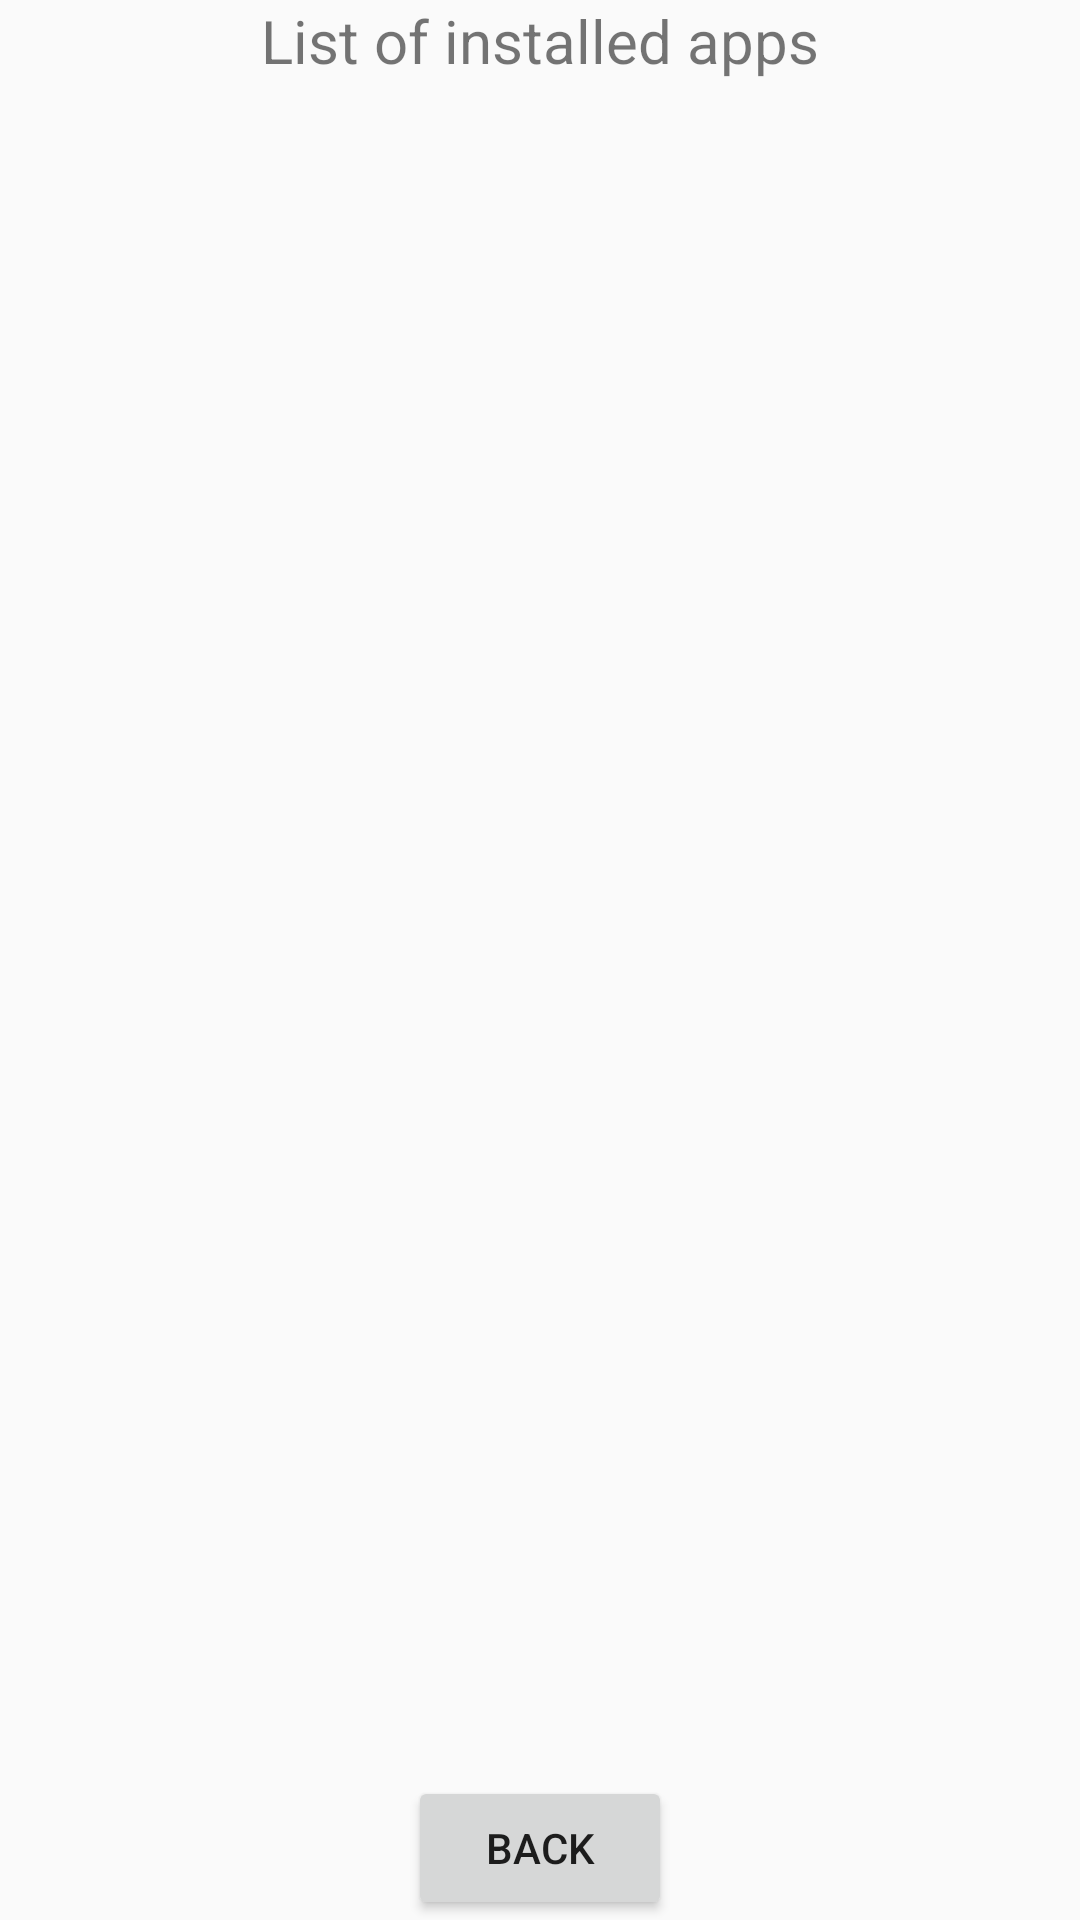

Write the Android layout XML for this screen, with the resource values it uses.
<!-- AndroidManifest.xml: activity theme AppTheme -->
<!-- res/layout/activity_eggman_apps_list.xml -->
<?xml version="1.0" encoding="utf-8"?>
<RelativeLayout xmlns:android="http://schemas.android.com/apk/res/android"
    xmlns:app="http://schemas.android.com/apk/res-auto"
    xmlns:tools="http://schemas.android.com/tools"
    android:layout_width="match_parent"
    android:layout_height="match_parent"
    tools:context=".EggmanAppsListActivity">
    <ProgressBar
        android:id="@+id/load"
        android:layout_width="wrap_content"
        android:layout_height="wrap_content"
        android:layout_centerHorizontal="true"
        android:layout_centerVertical="true" />

    <TextView
        android:id="@+id/appViewlbl"
        android:layout_width="wrap_content"
        android:layout_height="wrap_content"
        android:text="List of installed apps"
        android:textSize="20sp"
        android:layout_centerHorizontal="true"/>

    <ListView
        android:id="@+id/appList"
        android:layout_width="match_parent"
        android:layout_height="wrap_content"
        android:layout_alignBottom="@id/back"
        android:layout_marginBottom="60dp"
        android:layout_below="@+id/appViewlbl" />

    <Button
        android:id="@+id/back"
        android:layout_width="wrap_content"
        android:layout_height="wrap_content"
        android:text="Back"
        android:layout_centerHorizontal="true"
        android:layout_alignParentBottom="true"
        android:onClick="backToHome"/>

</RelativeLayout>
<!-- resources referenced by this layout -->
<resources>
  <style name="AppTheme" parent="Theme.AppCompat.Light.DarkActionBar">
          
          <item name="windowActionBar">false</item>
          <item name="windowNoTitle">true</item>
          <item name="colorPrimary">@color/colorPrimary</item>
          <item name="colorPrimaryDark">@color/colorPrimaryDark</item>
          <item name="colorAccent">@color/colorAccent</item>
      </style>
  <color name="colorPrimary">#F0250F</color>
  <color name="colorPrimaryDark">#A0250F</color>
  <color name="colorAccent">#AF050F</color>
</resources>
